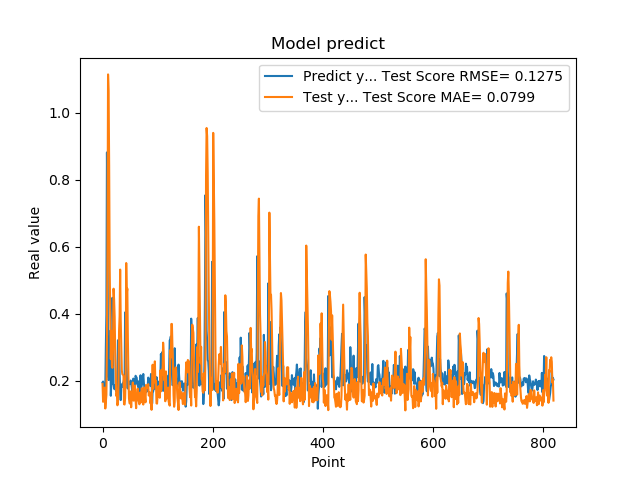

The data file committed next to this chart (first rows):
1.941800117492676059e-01, 1.900678272958983561e-01
1.970258951187133512e-01, 1.364156589419622534e-01
1.859861761331558505e-01, 1.608095127203207353e-01
1.705197989940643033e-01, 1.724270883191758308e-01
1.844120919704437256e-01, 1.789456094345415749e-01
1.779371052980423251e-01, 1.164451441511174107e-01
3.004232645034790039e-01, 1.381287940784259316e-01
3.969086110591887873e-01, 1.573191912445532359e-01
8.820003867149353027e-01, 3.126066670708870787e-01
6.841114759445190430e-01, 5.925251665909329057e-01
2.116497457027435580e-01, 1.115229652114863246e+00
2.014262527227401733e-01, 1.065570864871965950e+00
2.061583995819092074e-01, 8.416301328503006385e-01
3.160260915756225586e-01, 5.317004143296338858e-01
3.489396274089813232e-01, 4.014166642017809594e-01
1.544443815946578979e-01, 2.639264853759197837e-01
1.959947794675827026e-01, 3.488493671457013612e-01
1.894801408052444180e-01, 2.436348149359683080e-01
4.474425017833709162e-01, 2.380770771233441108e-01
3.771362304687500555e-01, 2.944459162906963301e-01
1.889318972826004028e-01, 4.746493651573309713e-01
1.752775162458419522e-01, 4.414164860972509263e-01
1.822472065687180121e-01, 3.910500719272140824e-01
1.866402029991149902e-01, 2.849534730010900851e-01
1.715678423643112183e-01, 2.265978859682152846e-01
1.676391065120696744e-01, 1.540517184163854025e-01
1.773854047060013095e-01, 1.631133080872983199e-01
1.872433423995972235e-01, 1.260433559600072917e-01
3.204146027565002441e-01, 1.353165779624279919e-01
3.134283721446990967e-01, 1.926625718202392978e-01
3.171058297157288153e-01, 3.484695124100116170e-01
2.202603369951247891e-01, 3.934146208062371808e-01
1.659800857305526733e-01, 5.317578718989277586e-01
1.415748745203018188e-01, 3.828743674219843296e-01
1.852595061063766479e-01, 2.999256361340488786e-01
1.814238876104354858e-01, 2.304191813331707417e-01
1.905867606401443481e-01, 2.188118497330912293e-01
1.810430586338043213e-01, 2.175096299139097078e-01
1.954265981912612915e-01, 2.148656887991571562e-01
2.029463946819305142e-01, 1.295796150229228949e-01
1.862521618604660034e-01, 1.282923445908533966e-01
4.038094580173492432e-01, 1.470023900116005366e-01
3.743042349815369207e-01, 2.169174862768467049e-01
2.572054266929626465e-01, 5.513522182678489703e-01
2.253161966800689420e-01, 4.606883757365535792e-01
1.787700653076171875e-01, 4.748473966700491600e-01
1.761920750141143799e-01, 3.237959748341132649e-01
1.861467957496643066e-01, 2.146754654909106552e-01
1.954011768102645874e-01, 1.466372039285744611e-01
1.907722949981689176e-01, 1.323868230199626850e-01
1.898660957813262939e-01, 1.308875208405523571e-01
2.001174986362457275e-01, 1.674563997216722833e-01
1.922753006219863892e-01, 1.200597130466945772e-01
1.810636967420578003e-01, 1.603500989625290529e-01
1.635809391736984530e-01, 1.594207180463244888e-01
1.916799396276473999e-01, 1.942082627091824554e-01
2.058236002922058105e-01, 1.399146114350952319e-01
1.857409924268722812e-01, 1.404077582118041789e-01
1.752161234617233276e-01, 1.806658103747863509e-01
1.845117062330245972e-01, 1.851933054828259761e-01
2.143009155988692682e-01, 1.417661561883042654e-01
... 759 more rows
